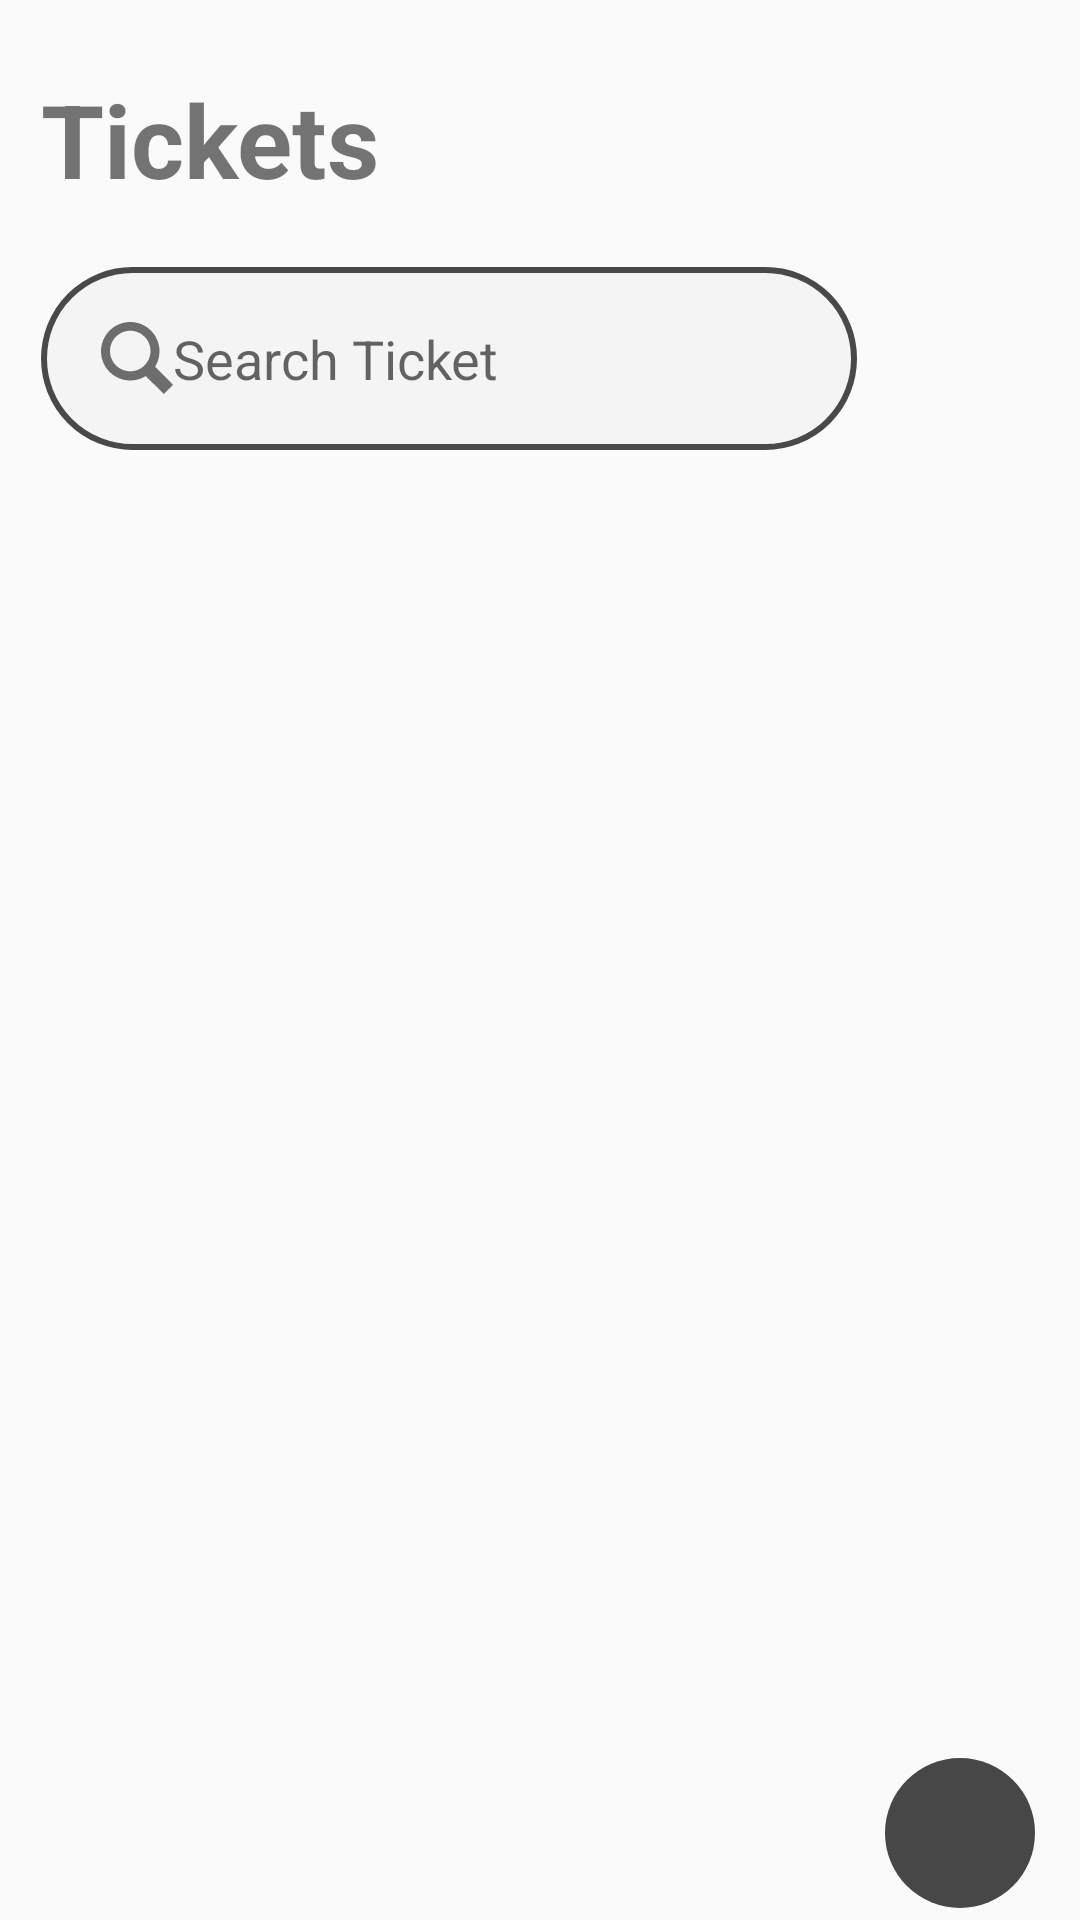

Write the Android layout XML for this screen, with the resource values it uses.
<!-- AndroidManifest.xml: application theme Theme.BusPassAdmin -->
<!-- res/layout/fragment_tickets.xml -->
<?xml version="1.0" encoding="utf-8"?>
<FrameLayout xmlns:android="http://schemas.android.com/apk/res/android"
    xmlns:app="http://schemas.android.com/apk/res-auto"
    xmlns:tools="http://schemas.android.com/tools"
    android:layout_width="match_parent"
    android:layout_height="match_parent"
    tools:context=".Home.TicketsFragment">

    
    <androidx.constraintlayout.widget.ConstraintLayout
        android:layout_width="match_parent"
        android:layout_height="match_parent">

        <TextView
            android:id="@+id/textView2"
            android:layout_width="wrap_content"
            android:layout_height="wrap_content"
            android:text="Tickets"
            android:textSize="34sp"
            android:textStyle="bold"
            app:layout_constraintBottom_toBottomOf="parent"
            app:layout_constraintEnd_toEndOf="parent"
            app:layout_constraintHorizontal_bias="0.056"
            app:layout_constraintStart_toStartOf="parent"
            app:layout_constraintTop_toTopOf="parent"
            app:layout_constraintVertical_bias="0.04" />

        <androidx.recyclerview.widget.RecyclerView
            android:id="@+id/recyclerView"
            android:layout_width="390dp"
            android:layout_height="521dp"
            app:layout_constraintBottom_toBottomOf="parent"
            app:layout_constraintEnd_toEndOf="parent"
            app:layout_constraintHorizontal_bias="0.476"
            app:layout_constraintStart_toStartOf="parent"
            app:layout_constraintTop_toBottomOf="@+id/searchTicket"
            app:layout_constraintVertical_bias="0.692" />

        <ImageButton
            android:id="@+id/AddTicketBtn"
            android:layout_width="50dp"
            android:layout_height="50dp"
            android:layout_marginBottom="4dp"
            android:background="@drawable/rounded_button"
            android:src="@drawable/baseline_add_24"
            app:layout_constraintBottom_toBottomOf="parent"
            app:layout_constraintEnd_toEndOf="parent"
            app:layout_constraintHorizontal_bias="0.952"
            app:layout_constraintStart_toStartOf="parent" />

        <EditText
            android:id="@+id/searchTicket"
            android:layout_width="272dp"
            android:layout_height="61dp"
            android:layout_marginTop="20dp"
            android:background="@drawable/rounded_textbox"
            android:drawableStart="@drawable/search"
            android:ems="10"
            android:hint="Search Ticket"
            android:inputType="text"
            android:paddingStart="20dp"
            app:layout_constraintEnd_toEndOf="parent"
            app:layout_constraintHorizontal_bias="0.0"
            app:layout_constraintStart_toStartOf="@+id/textView2"
            app:layout_constraintTop_toBottomOf="@+id/textView2" />

        <TableRow
            android:id="@+id/tableRow2"
            android:layout_width="412dp"
            android:layout_height="53dp"
            app:layout_constraintBottom_toBottomOf="@+id/AddTicketBtn"
            app:layout_constraintEnd_toEndOf="parent"
            app:layout_constraintHorizontal_bias="0.0"
            app:layout_constraintStart_toStartOf="parent"
            app:layout_constraintTop_toTopOf="@+id/AddTicketBtn"
            app:layout_constraintVertical_bias="0.0" />

        <ProgressBar
            android:id="@+id/progressBarTickets"
            style="?android:attr/progressBarStyle"
            android:layout_width="wrap_content"
            android:layout_height="wrap_content"
            android:visibility="gone"
            app:layout_constraintBottom_toTopOf="@+id/tableRow2"
            app:layout_constraintEnd_toEndOf="parent"
            app:layout_constraintStart_toStartOf="parent"
            app:layout_constraintTop_toTopOf="@+id/recyclerView" />

        <TextView
            android:id="@+id/noTicketsAddedTxt"
            android:layout_width="wrap_content"
            android:layout_height="wrap_content"
            android:text="No Tickets Added"
            android:textSize="34sp"
            android:textStyle="bold"
            android:visibility="gone"
            app:layout_constraintBottom_toBottomOf="parent"
            app:layout_constraintEnd_toEndOf="parent"
            app:layout_constraintStart_toStartOf="parent"
            app:layout_constraintTop_toTopOf="@+id/recyclerView"
            app:layout_constraintVertical_bias="0.304" />

    </androidx.constraintlayout.widget.ConstraintLayout>

</FrameLayout>
<!-- resources referenced by this layout -->
<resources>
  <!-- drawable rounded_button (drawable) -->
  <?xml version="1.0" encoding="utf-8"?>
  <shape xmlns:android="http://schemas.android.com/apk/res/android"
      android:shape="rectangle">
      <solid android:color="#474747"/> 
      <corners android:radius="50dp"/> 
  </shape>
  <!-- drawable rounded_textbox (drawable) -->
  <?xml version="1.0" encoding="utf-8"?>
  <shape xmlns:android="http://schemas.android.com/apk/res/android"
      android:shape="rectangle">
      <stroke
          android:width="2dp"
          android:color="#494949"/>
      <solid android:color="#F4F4F4"/> 
      <corners android:radius="50dp"/> 
  </shape>
  <!-- drawable search (drawable) -->
  <vector android:height="24dp" android:viewportHeight="16"
      android:viewportWidth="16" android:width="24dp" xmlns:android="http://schemas.android.com/apk/res/android">
      <path android:fillColor="#8D000000" android:fillType="evenOdd" android:pathData="M12.027,9.92L16,13.95 14,16l-4.075,-3.976A6.465,6.465 0,0 1,6.5 13C2.91,13 0,10.083 0,6.5 0,2.91 2.917,0 6.5,0 10.09,0 13,2.917 13,6.5a6.463,6.463 0,0 1,-0.973 3.42zM1.997,6.452c0,2.48 2.014,4.5 4.5,4.5 2.48,0 4.5,-2.015 4.5,-4.5 0,-2.48 -2.015,-4.5 -4.5,-4.5 -2.48,0 -4.5,2.014 -4.5,4.5z"/>
  </vector>
  <style name="Theme.BusPassAdmin" parent="Base.Theme.BusPassAdmin" />
  <style name="Base.Theme.BusPassAdmin" parent="Theme.AppCompat.Light.NoActionBar">
  
          
          
      </style>
</resources>
